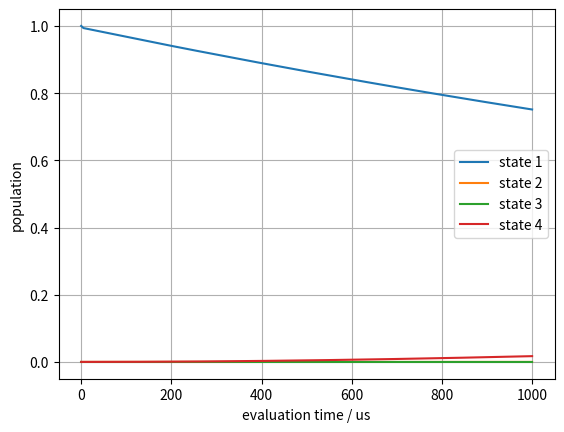

The script that saved this image:
import numpy as np
from scipy.integrate import solve_ivp
import matplotlib.pyplot as plt
import time

def Lindblad_21(den):

    Gamma_21 = 2*np.pi*32 # MHz, decay rate
    return Gamma_21*np.array([[den[1, 1],  -den[0, 1]/2,  0,             0],
                            [-den[1, 0]/2, -den[1, 1],    -den[1, 2]/2,  -den[1, 3]/2],
                            [0,            -den[2, 1]/2,  0,             0],
                            [0,            -den[3, 1]/2,  0,             0]])

def Lindblad_32(den):

    Gamma_32 = 2*np.pi*3 # MHz, decay rate
    return Gamma_32*np.array([[0,           0,             -den[0, 2]/2,  0],
                            [0,             den[2, 2],     -den[1, 2]/2,  0],
                            [-den[2, 0]/2,  -den[2, 1]/2,  -den[2, 2],    -den[2, 3]/2],
                            [0,             0,             -den[3, 2]/2,  0]])

def Lindblad_34(den):

    Gamma_34 = 2*np.pi*0.5 # MHz, decay rate
    return Gamma_34*np.array([[0,           0,             -den[0, 2]/2,  0],
                            [0,             0,             -den[1, 2]/2,  0],
                            [-den[2, 0]/2,  -den[2, 1]/2,  -den[2, 2],    -den[2, 3]/2],
                            [0,             0,             -den[3, 2]/2,  den[2, 2]]])

def Hamiltonian():

    Omega_12 = 10 # MHz, Rabi freq
    Omega_23 = 3 # MHz, Rabi freq

    Delta_12 = 0 # MHz, detuning
    Delta_23 = 0 # MHz, detuning

    return np.array([[0,          Omega_12/2,  0,                   0],
                    [Omega_12/2,  -Delta_12,   Omega_23/2,          0],
                    [0,           Omega_23/2,  -Delta_12-Delta_23,  0],
                    [0,           0,           0,                   0]])


def masterequation(t, den):
    """
    t: time
    den: density matrix (in rotating frame)
    """

    den = den.reshape((4,4))

    re = -1j*(np.matmul(Hamiltonian(), den)-np.matmul(den, Hamiltonian()))
    re += Lindblad_21(den)
    re += Lindblad_32(den)
    re += Lindblad_34(den)

    return re.reshape(16)   


den_0 = np.array([[1+0j, 0, 0, 0],
                [0, 0, 0, 0],
                [0, 0, 0, 0],
                [0, 0, 0, 0]]) # initial density matrix
den_0 = den_0.reshape(16)
t_span = [0, 1000]

t0 = time.time()
sol = solve_ivp(masterequation, t_span=t_span, y0=den_0, t_eval=np.linspace(t_span[0], t_span[1], 200), vectorized=True)
print("evaluation time: {:.2f} s.".format(time.time()-t0))

t = sol.t
pop_1 = np.abs(sol.y[0])**2 # population on state 1
pop_2 = np.abs(sol.y[5])**2 # population on state 2
pop_3 = np.abs(sol.y[10])**2 # population on state 3
pop_4 = np.abs(sol.y[15])**2 # population on state 4

plt.plot(t, pop_1, label="state 1")
plt.plot(t, pop_2, label="state 2")
plt.plot(t, pop_3, label="state 3")
plt.plot(t, pop_4, label="state 4")
plt.legend()
plt.ylabel("population")
plt.xlabel("evaluation time / us")
plt.grid()
# plt.savefig("latest.png")
plt.show()